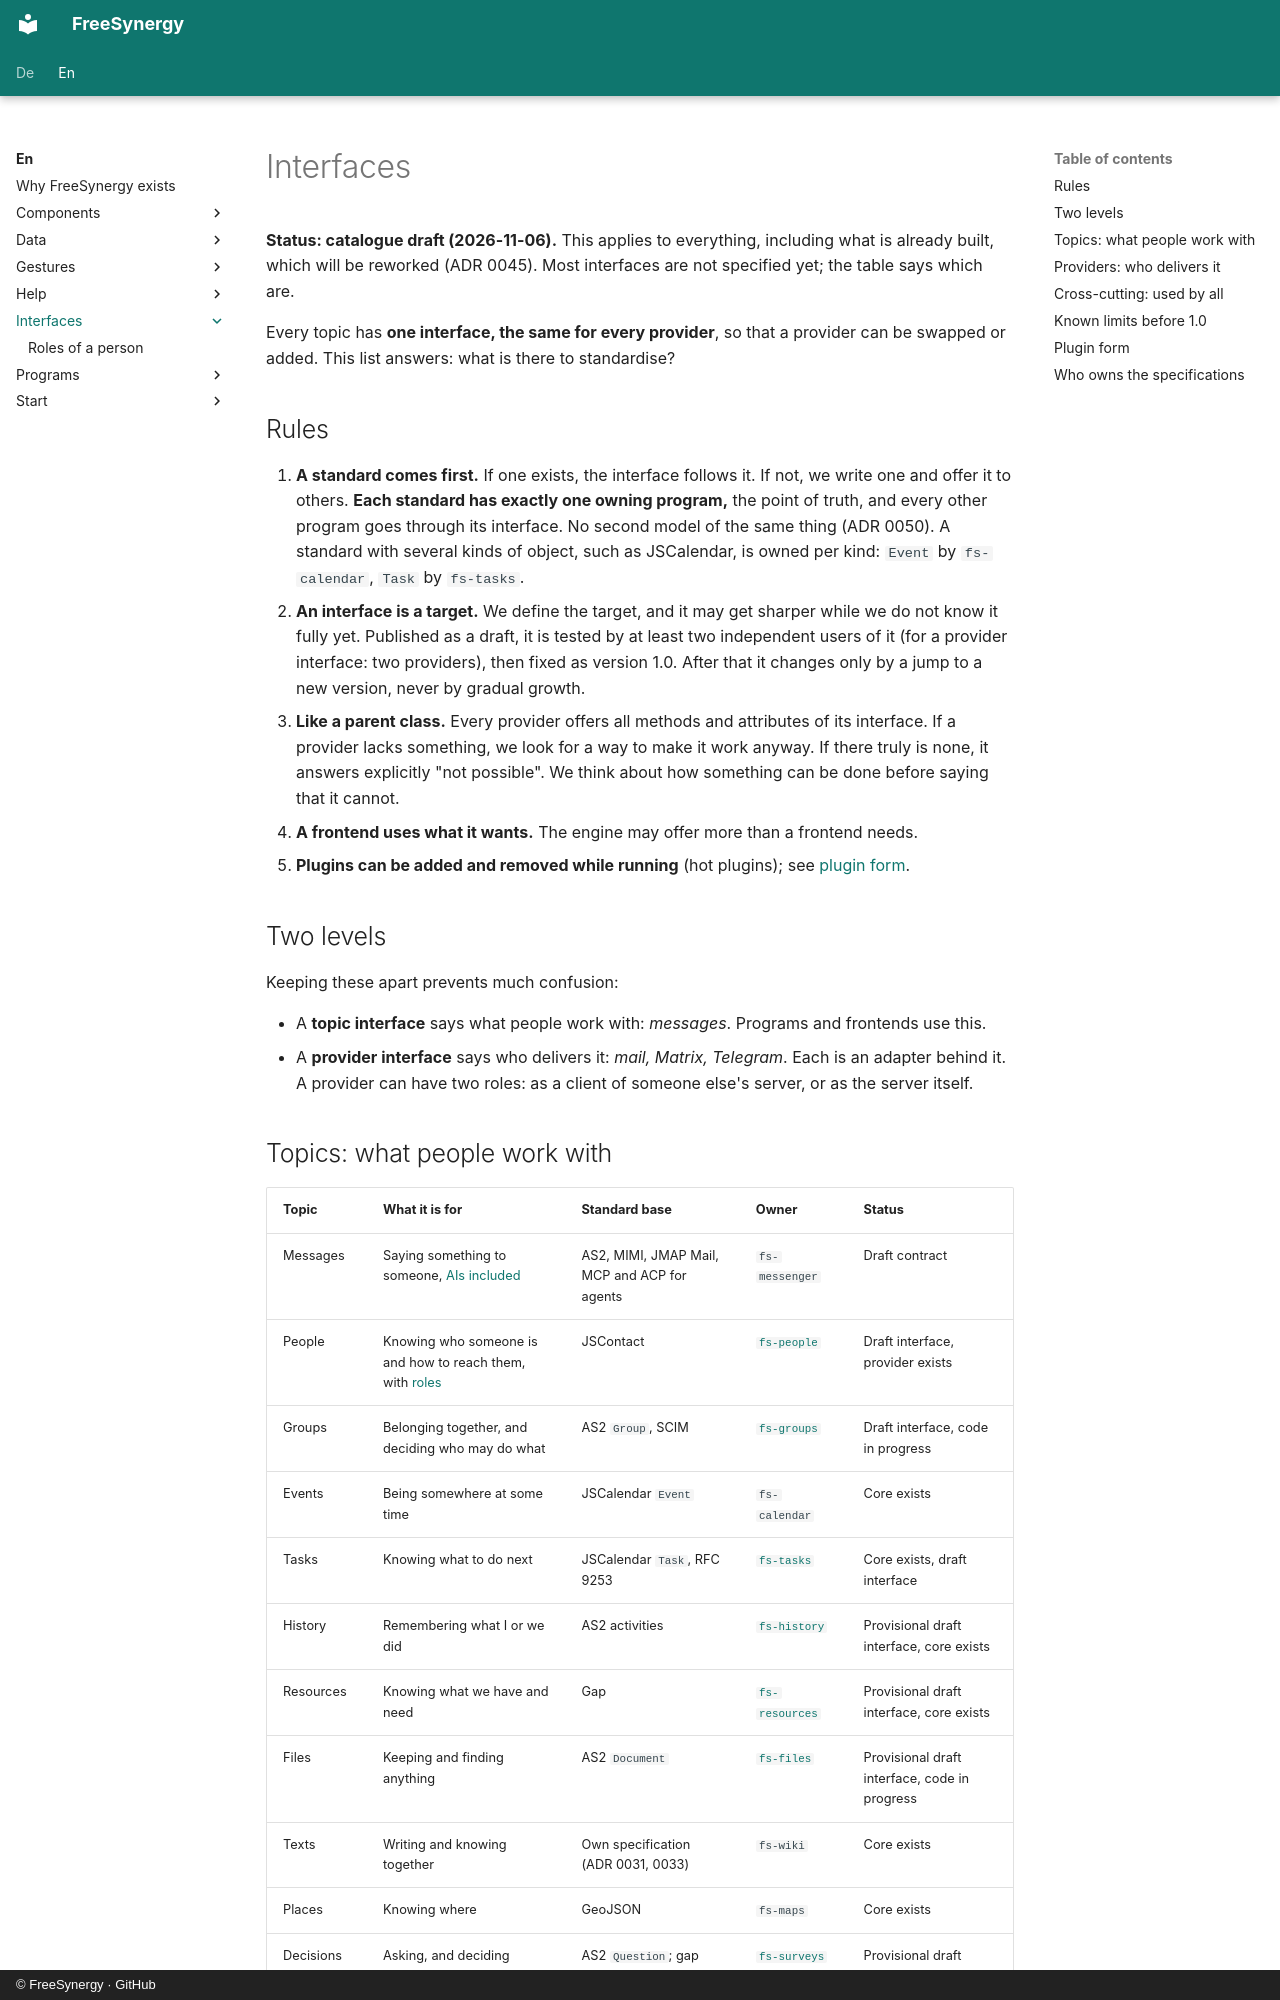

repository: FreeSynergy/fs-documentation · page: en/interfaces/index.html · generator: mkdocs · copyright: © FreeSynergy · GitHub

# Interfaces

**Status: catalogue draft (2026-11-06).** This applies to everything, including what is already built, which will be reworked (ADR 0045). Most
interfaces are not specified yet; the table says which are.

Every topic has **one interface, the same for every provider**, so that a provider can be swapped or added. This list
answers: what is there to standardise?

## Rules

1. **A standard comes first.** If one exists, the interface follows it. If not, we write one and offer it to others.
   **Each standard has exactly one owning program,** the point of truth, and every other program goes through its
   interface. No second model of the same thing (ADR 0050). A standard with several kinds of object, such as JSCalendar,
   is owned per kind: `Event` by `fs-calendar`, `Task` by `fs-tasks`.
2. **An interface is a target.** We define the target, and it may get sharper while we do not know it fully yet. Published as a draft, it is tested by at least two independent users of it (for a
   provider interface: two providers), then fixed as version 1.0. After that it changes only by a jump to a new version, never by gradual growth.
3. **Like a parent class.** Every provider offers all methods and attributes of its interface. If a provider lacks
   something, we look for a way to make it work anyway. If there truly is none, it answers explicitly "not possible".
   We think about how something can be done before saying that it cannot.
4. **A frontend uses what it wants.** The engine may offer more than a frontend needs.
5. **Plugins can be added and removed while running** (hot plugins); see [plugin form](#plugin-form).

## Two levels

Keeping these apart prevents much confusion:

- A **topic interface** says what people work with: *messages*. Programs and frontends use this.
- A **provider interface** says who delivers it: *mail, Matrix, Telegram*. Each is an adapter behind it. A provider can
  have two roles: as a client of someone else's server, or as the server itself.
